The GitHub repository yashbw/ai-plastic-waste-classification contains a labelled image folder "data" with 4 categories: HDPE plastic, LDPE plastic, other plastic, PET plastic. Examples follow, each with its label.

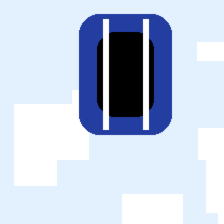
Label: PET plastic

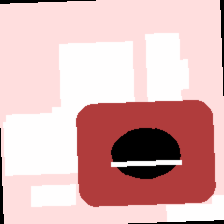
Label: other plastic

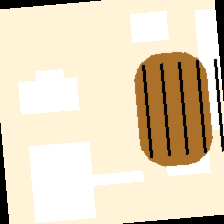
Label: LDPE plastic

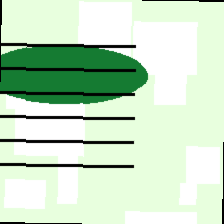
Label: HDPE plastic

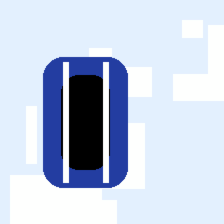
Label: PET plastic

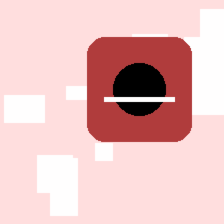
Label: other plastic
